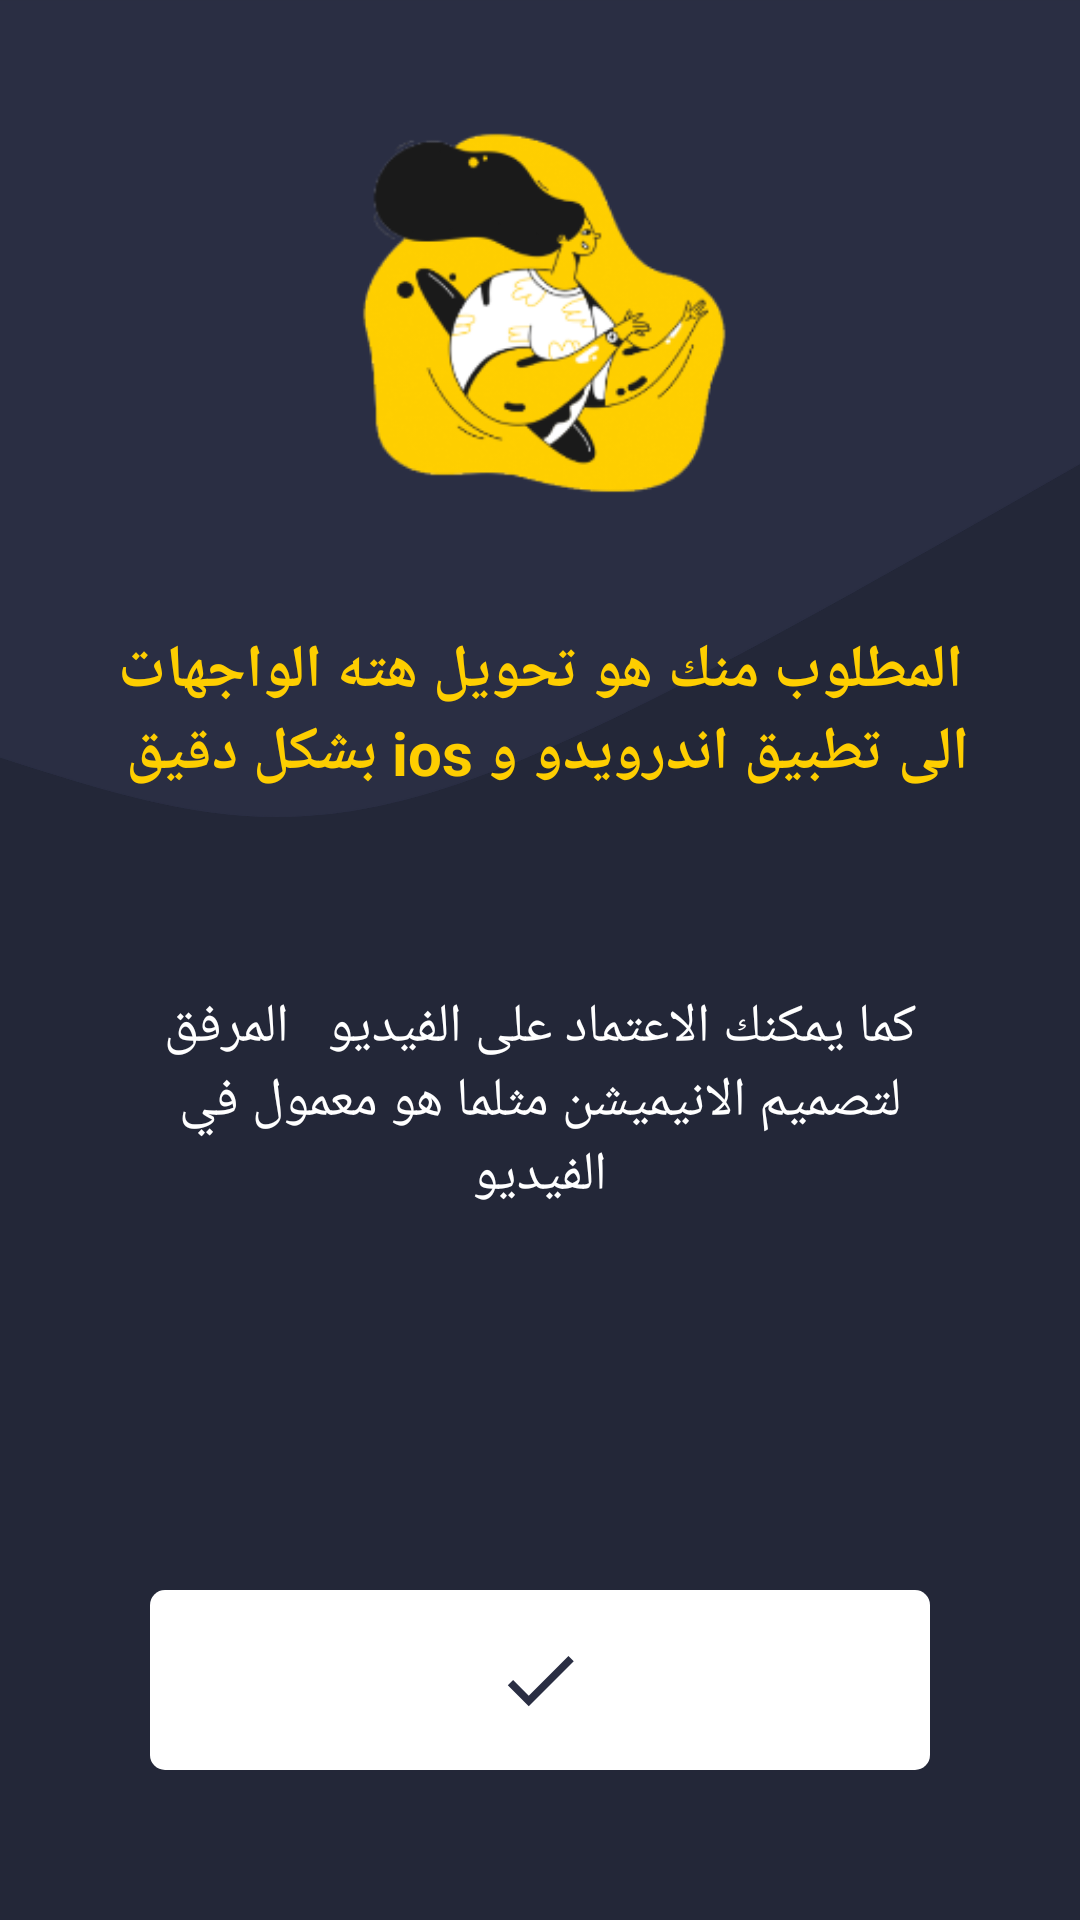

This screen was rendered from an Android layout file. Write that file and the resources it references.
<!-- AndroidManifest.xml: application theme AppTheme -->
<!-- res/layout/splash_layout.xml -->
<?xml version="1.0" encoding="utf-8"?>
<RelativeLayout xmlns:android="http://schemas.android.com/apk/res/android"
    xmlns:app="http://schemas.android.com/apk/res-auto"
    android:layout_width="match_parent"
    android:layout_height="match_parent"
    android:background="@color/content_bac">

    <RelativeLayout
        android:id="@+id/rel1"
        android:layout_width="match_parent"
        android:layout_height="wrap_content">

        <ImageView
            android:id="@+id/shared_view"
            android:layout_width="match_parent"
            android:layout_height="300dp"
            android:background="@drawable/bac"
            android:scaleType="fitXY"
            app:srcCompat="@drawable/bac">

        </ImageView>

        <ImageView
            android:id="@+id/imageView2"
            android:layout_width="150dp"
            android:layout_height="150dp"
            android:layout_alignParentTop="true"
            android:layout_centerHorizontal="true"
            android:layout_marginTop="30dp"
            app:srcCompat="@drawable/unicorn_dribbble" />

        <TextView
            android:id="@+id/textView"
            android:layout_width="wrap_content"
            android:layout_height="wrap_content"
            android:layout_below="@+id/imageView2"
            android:layout_marginStart="30dp"
            android:layout_marginTop="30dp"
            android:layout_marginEnd="30dp"
            android:gravity="center"
            android:text="المطلوب منك هو تحويل هته الواجهات  الى تطبيق اندرويدو و ios بشكل دقيق "
            android:textAlignment="center"
            android:textColor="#FECE00"
            android:textSize="20sp"
            android:textStyle="bold" />

    </RelativeLayout>

    <TextView
        android:id="@+id/textView2"
        android:layout_width="wrap_content"
        android:layout_height="wrap_content"
        android:layout_below="@+id/rel1"
        android:layout_marginStart="50dp"
        android:layout_marginTop="30dp"
        android:layout_marginEnd="50dp"
        android:gravity="center"
        android:text="كما يمكنك الاعتماد على الفيديو   المرفق لتصميم الانيميشن مثلما هو معمول في الفيديو"
        android:textColor="@color/colorAccent"
        android:textSize="18sp" />

    <RelativeLayout
        android:id="@+id/button"
        android:layout_width="match_parent"
        android:layout_height="wrap_content"
        android:layout_alignParentBottom="true"
        android:layout_marginStart="50dp"
        android:layout_marginEnd="50dp"
        android:layout_marginBottom="50dp"
        android:background="@drawable/button_splash"
        android:padding="15dp">

        <ImageView
            android:id="@+id/imageView3"
            android:layout_width="30dp"
            android:layout_height="30dp"
            android:layout_centerInParent="true"
            app:srcCompat="@drawable/check" />
    </RelativeLayout>
</RelativeLayout>
<!-- resources referenced by this layout -->
<resources>
  <color name="colorAccent">#FFFFFF</color>
  <color name="content_bac">#232738</color>
  <!-- drawable bac (drawable) -->
  <vector xmlns:android="http://schemas.android.com/apk/res/android"
      android:width="210dp"
      android:height="297dp"
      android:viewportWidth="210"
      android:viewportHeight="297">
    <path
        android:pathData="M-3.065,-0.024H211.795V151.124C74.77,284.363 65.175,286.024 -3.065,248.073Z"
        android:strokeAlpha="1"
        android:strokeLineJoin="miter"
        android:strokeWidth="0.38226414"
        android:fillColor="#2A2E43"
        android:strokeColor="#2A2E43"
        android:fillAlpha="1"
        android:strokeLineCap="butt"/>
  </vector>
  <!-- drawable button_splash (drawable) -->
  <?xml version="1.0" encoding="utf-8"?>
  <shape android:shape="rectangle"
      xmlns:android="http://schemas.android.com/apk/res/android">
      <solid
          android:color="@android:color/white"
          />
      <corners
          android:radius="5dp"
          />
  </shape>
  <!-- drawable check (drawable) -->
  <vector android:height="50dp" android:viewportHeight="24"
      android:viewportWidth="24" android:width="50dp" xmlns:android="http://schemas.android.com/apk/res/android">
      <path android:fillColor="#2A2E43" android:pathData="M9,16.17L4.83,12l-1.42,1.41L9,19 21,7l-1.41,-1.41z"/>
  </vector>
  <!-- drawable unicorn_dribbble: png bitmap (drawable, 22624 bytes) -->
  <style name="AppTheme" parent="Theme.AppCompat.Light.DarkActionBar">
          
          <item name="colorPrimary">@color/colorPrimary</item>
          <item name="colorPrimaryDark">@color/colorPrimaryDark</item>
          <item name="colorAccent">@color/colorAccent</item>
      </style>
  <color name="colorPrimary">#2A2E43</color>
  <color name="colorPrimaryDark">#2A2E43</color>
</resources>
